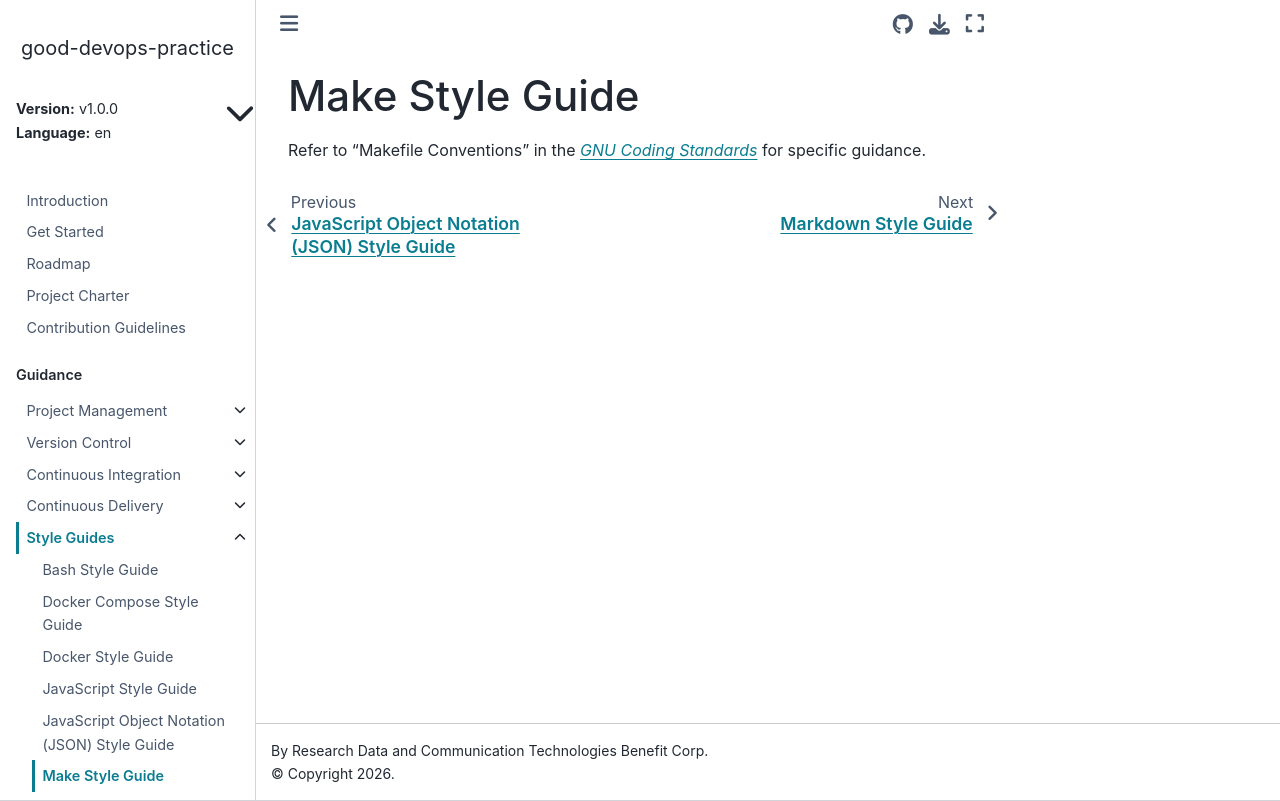

repository: ResearchDataCom/good-devops-practice · page: v1.0.0/en/style/makefile.html · generator: sphinx

<!---

This work is marked CC0 1.0 Universal.  To view a copy of this mark,
visit https://creativecommons.org/publicdomain/zero/1.0/.

--->

# Make Style Guide

Refer to "Makefile Conventions" in the
[_GNU Coding Standards_](https://www.gnu.org/prep/standards/) for
specific guidance.
